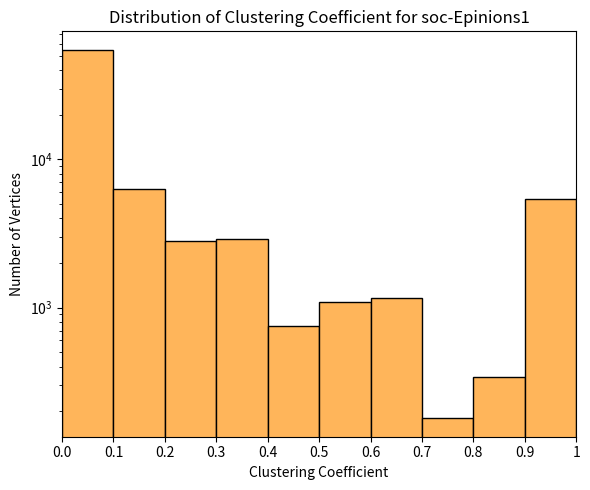

Write the Python code that produced this figure. (Note: this script raises an exception after producing the figure.)
import matplotlib.pyplot as plt
import os

# Data for each graph
graph_data = {
    "roadNet-PA": ([0.0, 0.1, 0.2, 0.3, 0.4, 0.5, 0.6, 0.7, 0.8, 0.9, 1], 
                   [908765, 71439, 1974, 99501, 12, 482, 2640, 0, 0, 3279, 0]),
    "p2p-Gnutella08": ([0.0, 0.1, 0.2, 0.3, 0.4, 0.5, 0.6, 0.7, 0.8, 0.9, 1], 
                       [6119, 130, 11, 32, 0, 0, 1, 0, 0, 8, 0]),
    "soc-Slashdot0811": ([0.0, 0.1, 0.2, 0.3, 0.4, 0.5, 0.6, 0.7, 0.8, 0.9, 1], 
                          [68802, 3044, 1017, 1513, 193, 294, 367, 21, 69, 2040, 0]),
    "web-NotreDame": ([0.0, 0.1, 0.2, 0.3, 0.4, 0.5, 0.6, 0.7, 0.8, 0.9, 1], 
                       [210376, 6394, 4309, 20155, 4927, 12830, 13149, 6334, 13843, 33412, 0]),
    "com-youtube": ([0.0, 0.1, 0.2, 0.3, 0.4, 0.5, 0.6, 0.7, 0.8, 0.9, 1], 
                    [949360, 53182, 23316, 34687, 5477, 8094, 10643, 313, 1541, 48277, 0]),
    "com-dblp": ([0.0, 0.1, 0.2, 0.3, 0.4, 0.5, 0.6, 0.7, 0.8, 0.9, 1],
                    [55009, 16465, 16514, 19216, 15432, 15920, 13584, 4355, 6627, 153958, 0]),
    "ego-Facebook": ([0.0, 0.1, 0.2, 0.3, 0.4, 0.5, 0.6, 0.7, 0.8, 0.9, 1],
                        [81, 27, 154, 344, 619, 831, 711, 465, 380, 427, 0]),
    "WikiTalk": ([0.0, 0.1, 0.2, 0.3, 0.4, 0.5, 0.6, 0.7, 0.8, 0.9, 1], 
                  [2170642, 48448, 20689, 47176, 4528, 7397, 14062, 174, 1135, 80134, 0]),
    "web-BerkStan": ([0.0, 0.1, 0.2, 0.3, 0.4, 0.5, 0.6, 0.7, 0.8, 0.9, 1], 
                      [116493, 21632, 23542, 38656, 35155, 48152, 95057, 37648, 70250, 198645, 0]),
    "web-Stanford": ([0.0, 0.1, 0.2, 0.3, 0.4, 0.5, 0.6, 0.7, 0.8, 0.9, 1], 
                      [46643, 7124, 7567, 15512, 10482, 28541, 40941, 13533, 39042, 72518, 0]),
    "soc-Epinions1": ([0.0, 0.1, 0.2, 0.3, 0.4, 0.5, 0.6, 0.7, 0.8, 0.9, 1],
                        [54879, 6287, 2829, 2916, 756, 1095, 1167, 179, 341, 5430, 0]),
}

# Plotting each graph's data
i = 0
for key, (x_values, y_values) in graph_data.items():
    i += 1
    if i != 11:
        continue
    if i in [1, 2, 3]:
        color = '#fd7f6f'
    elif i in [4, 5, 6, 7]:
        color = '#ffb55a'
    else:
        color = '#7eb0d5'

    if i == 11:
        color = '#ffb55a'

    bar_positions = range(len(x_values))
    plt.figure(figsize=(6, 5))
    plt.bar(bar_positions, y_values, color=color, width=1.0, align='edge', edgecolor='black')
    plt.xlabel('Clustering Coefficient')
    plt.ylabel('Number of Vertices')
    plt.title(f'Distribution of Clustering Coefficient for {key}')
    plt.xticks(bar_positions, x_values)
    plt.xlim(0, 10)
    plt.yscale('log')
    plt.tight_layout()
    script_dir = os.path.dirname(os.path.abspath(__file__))
    plt.savefig(os.path.join(script_dir, f'CCdistributionLOG-{key}.png'))
    plt.show()
